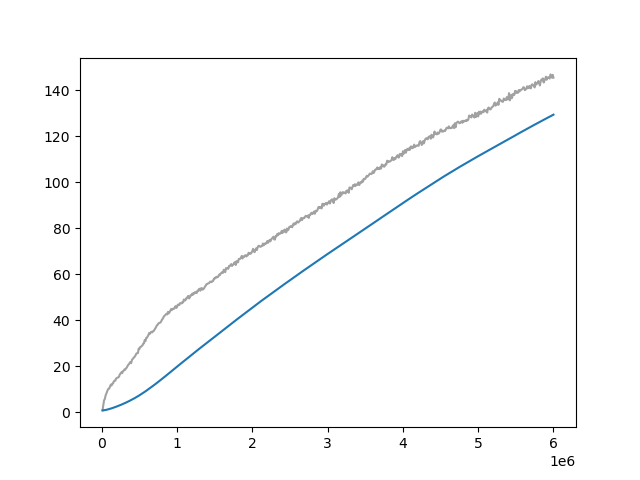

Values plotted in this chart, from the file beside it:
Wall time, Step, Value
1713245774, 10000, 0.776
1713245812, 20000, 3.104
1713245849, 30000, 5.084
1713245886, 40000, 5.731
1713245923, 50000, 7.19
1713245960, 60000, 8.048
1713245996, 70000, 8.903
1713246034, 80000, 9.76
1713246071, 90000, 10.22
1713246107, 100000, 10.3
1713246144, 110000, 11.22
1713246181, 120000, 11.99
1713246217, 130000, 11.62
1713246254, 140000, 12.41
1713246290, 150000, 12.5
1713246327, 160000, 13.43
1713246364, 170000, 13.68
1713246400, 180000, 13.7
1713246438, 190000, 14.63
1713246474, 200000, 14.84
1713246511, 210000, 15.05
1713246548, 220000, 15.11
1713246584, 230000, 15.54
1713246621, 240000, 16.48
1713246658, 250000, 16.81
1713246695, 260000, 17.32
1713246732, 270000, 16.95
1713246769, 280000, 17.84
1713246807, 290000, 17.96
1713246845, 300000, 18.55
1713246882, 310000, 18.43
1713246920, 320000, 18.98
1713246957, 330000, 19.32
1713246995, 340000, 19.9
1713247032, 350000, 20.55
1713247070, 360000, 20.81
1713247107, 370000, 21.38
1713247145, 380000, 21.82
1713247180, 390000, 21.32
1713247218, 400000, 22.7
1713247255, 410000, 23.13
1713247293, 420000, 23.51
1713247331, 430000, 23.91
1713247367, 440000, 24.21
1713247405, 450000, 24.9
1713247443, 460000, 25.5
1713247479, 470000, 25.66
1713247516, 480000, 25.72
1713247554, 490000, 27.64
1713247589, 500000, 27.45
1713247625, 510000, 28.3
1713247662, 520000, 28.41
1713247699, 530000, 28.79
1713247735, 540000, 28.99
1713247771, 550000, 29.83
1713247806, 560000, 29.92
1713247843, 570000, 31.38
1713247879, 580000, 30.9
1713247915, 590000, 32.28
1713247952, 600000, 32.34
... 540 more rows
